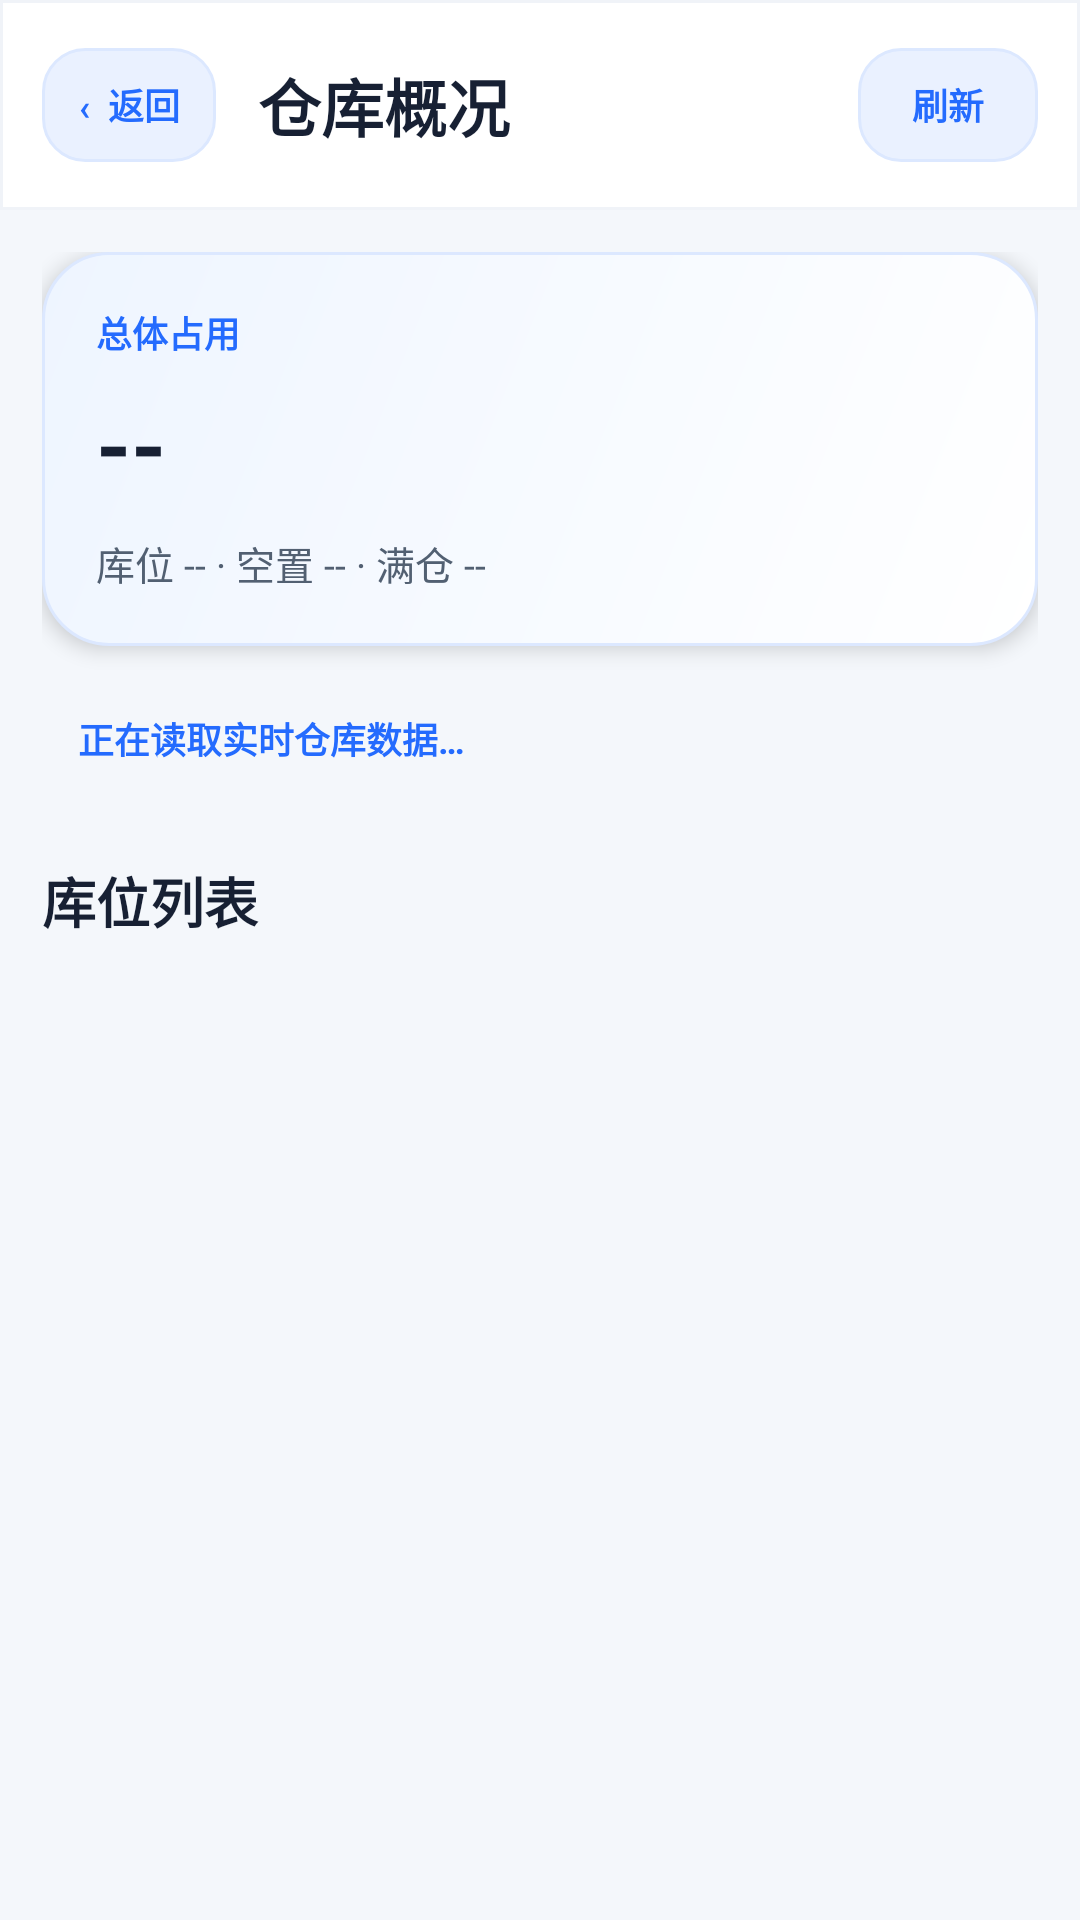

This screen was rendered from an Android layout file. Write that file and the resources it references.
<!-- AndroidManifest.xml: application theme AppTheme -->
<!-- res/layout/activity_warehouse_overview.xml -->
<?xml version="1.0" encoding="utf-8"?>
<LinearLayout xmlns:android="http://schemas.android.com/apk/res/android"
    android:layout_width="match_parent"
    android:layout_height="match_parent"
    android:background="@color/page_background"
    android:orientation="vertical">
    <LinearLayout
        android:layout_width="match_parent"
        android:layout_height="70dp"
        android:background="@drawable/bg_top_bar"
        android:gravity="center_vertical"
        android:orientation="horizontal"
        android:paddingStart="14dp"
        android:paddingEnd="14dp">
        <TextView
            android:id="@+id/overviewBackButton"
            android:layout_width="58dp"
            android:layout_height="38dp"
            android:background="@drawable/bg_outline"
            android:gravity="center"
            android:text="‹  返回"
            android:textColor="@color/primary"
            android:textSize="12sp"
            android:textStyle="bold" />
        <LinearLayout
            android:layout_width="0dp"
            android:layout_height="wrap_content"
            android:layout_marginStart="14dp"
            android:layout_weight="1"
            android:orientation="vertical">
            <TextView
                android:layout_width="wrap_content"
                android:layout_height="wrap_content"
                android:text="仓库概况"
                android:textColor="@color/text_primary"
                android:textSize="21sp"
                android:textStyle="bold" />
        </LinearLayout>
        <Button
            android:id="@+id/overviewRefreshButton"
            android:layout_width="60dp"
            android:layout_height="38dp"
            android:background="@drawable/bg_outline"
            android:minHeight="0dp"
            android:minWidth="0dp"
            android:padding="0dp"
            android:stateListAnimator="@null"
            android:text="刷新"
            android:textAllCaps="false"
            android:textColor="@color/primary"
            android:textSize="12sp"
            android:textStyle="bold" />
    </LinearLayout>
    <ScrollView
        android:layout_width="match_parent"
        android:layout_height="0dp"
        android:layout_weight="1"
        android:clipToPadding="false"
        android:fillViewport="true">
        <LinearLayout
            android:layout_width="match_parent"
            android:layout_height="wrap_content"
            android:orientation="vertical"
            android:paddingStart="14dp"
            android:paddingTop="14dp"
            android:paddingEnd="14dp"
            android:paddingBottom="24dp">
            <LinearLayout
                android:layout_width="match_parent"
                android:layout_height="wrap_content"
                android:background="@drawable/bg_hero"
                android:elevation="4dp"
                android:orientation="vertical"
                android:padding="18dp">
                <LinearLayout
                    android:layout_width="match_parent"
                    android:layout_height="wrap_content"
                    android:gravity="center_vertical"
                    android:orientation="horizontal">
                    <TextView
                        android:layout_width="0dp"
                        android:layout_height="wrap_content"
                        android:layout_weight="1"
                        android:text="总体占用"
                        android:textColor="@color/primary"
                        android:textSize="12sp"
                        android:textStyle="bold" />
                </LinearLayout>
                <TextView
                    android:id="@+id/overviewCapacityText"
                    android:layout_width="match_parent"
                    android:layout_height="wrap_content"
                    android:layout_marginTop="8dp"
                    android:text="--"
                    android:textColor="@color/text_primary"
                    android:textSize="30sp"
                    android:textStyle="bold" />
                <TextView
                    android:id="@+id/overviewCountsText"
                    android:layout_width="match_parent"
                    android:layout_height="wrap_content"
                    android:layout_marginTop="10dp"
                    android:lineSpacingExtra="3dp"
                    android:text="库位 -- · 空置 -- · 满仓 --"
                    android:textColor="@color/text_secondary"
                    android:textSize="13sp" />
            </LinearLayout>
            <TextView
                android:id="@+id/overviewStatusText"
                android:layout_width="match_parent"
                android:layout_height="wrap_content"
                android:layout_marginTop="10dp"
                android:background="@drawable/bg_feedback_info"
                android:padding="12dp"
                android:text="正在读取实时仓库数据…"
                android:textColor="@color/primary"
                android:textSize="12sp"
                android:textStyle="bold" />
            <LinearLayout
                android:layout_width="match_parent"
                android:layout_height="wrap_content"
                android:layout_marginTop="20dp"
                android:gravity="bottom"
                android:orientation="horizontal">
                <TextView
                    android:layout_width="0dp"
                    android:layout_height="wrap_content"
                    android:layout_weight="1"
                    android:text="库位列表"
                    android:textColor="@color/text_primary"
                    android:textSize="18sp"
                    android:textStyle="bold" />
            </LinearLayout>
            <LinearLayout
                android:id="@+id/warehouseOverviewList"
                android:layout_width="match_parent"
                android:layout_height="wrap_content"
                android:layout_marginTop="10dp"
                android:orientation="vertical" />
            <TextView
                android:id="@+id/warehouseOverviewEmptyText"
                android:layout_width="match_parent"
                android:layout_height="132dp"
                android:layout_marginTop="10dp"
                android:background="@drawable/bg_empty_state"
                android:gravity="center"
                android:text="暂无库位数据"
                android:textColor="@color/text_muted"
                android:textSize="13sp"
                android:visibility="gone" />
        </LinearLayout>
    </ScrollView>
</LinearLayout>
<!-- resources referenced by this layout -->
<resources>
  <color name="page_background">#F4F7FB</color>
  <color name="primary">#246BFE</color>
  <color name="text_muted">#7A869A</color>
  <color name="text_primary">#172033</color>
  <color name="text_secondary">#526072</color>
  <!-- drawable bg_empty_state (drawable) -->
  <?xml version="1.0" encoding="utf-8"?>
  <shape xmlns:android="http://schemas.android.com/apk/res/android" android:shape="rectangle">
      <solid android:color="#F8FAFD" />
      <stroke android:width="1dp" android:color="#E7EDF5" android:dashWidth="7dp" android:dashGap="5dp" />
      <corners android:radius="18dp" />
  </shape>
  <!-- drawable bg_hero (drawable) -->
  <?xml version="1.0" encoding="utf-8"?>
  <shape xmlns:android="http://schemas.android.com/apk/res/android" android:shape="rectangle">
      <gradient android:angle="135" android:startColor="#FFFFFF" android:endColor="#EEF5FF" />
      <stroke android:width="1dp" android:color="#DCE8FF" />
      <corners android:radius="22dp" />
  </shape>
  <!-- drawable bg_outline (drawable) -->
  <?xml version="1.0" encoding="utf-8"?>
  <shape xmlns:android="http://schemas.android.com/apk/res/android" android:shape="rectangle">
      <solid android:color="@color/primary_soft" />
      <stroke android:width="1dp" android:color="#DCE8FF" />
      <corners android:radius="14dp" />
  </shape>
  <!-- drawable bg_top_bar (drawable) -->
  <?xml version="1.0" encoding="utf-8"?>
  <shape xmlns:android="http://schemas.android.com/apk/res/android" android:shape="rectangle">
      <solid android:color="@color/surface" />
      <stroke android:width="1dp" android:color="#F0F3F8" />
  </shape>
  <style name="AppTheme" parent="android:style/Theme.Material.Light.NoActionBar">
          <item name="android:fontFamily">sans-serif</item>
          <item name="android:colorAccent">@color/primary</item>
          <item name="android:windowBackground">@color/page_background</item>
          <item name="android:navigationBarColor">@color/surface</item>
          <item name="android:statusBarColor">@color/surface</item>
          <item name="android:windowLightStatusBar">true</item>
          <item name="android:windowActionModeOverlay">true</item>
          <item name="android:windowNoTitle">true</item>
          <item name="android:alertDialogTheme">@style/AppAlertDialog</item>
      </style>
  <color name="primary_soft">#EAF1FF</color>
  <color name="surface">#FFFFFF</color>
  <style name="AppAlertDialog" parent="android:style/Theme.Material.Light.Dialog.Alert">
          <item name="android:colorAccent">@color/primary</item>
          <item name="android:windowBackground">@drawable/bg_dialog</item>
          <item name="android:windowMinWidthMajor">88%</item>
          <item name="android:windowMinWidthMinor">88%</item>
      </style>
  <!-- drawable bg_dialog (drawable) -->
  <?xml version="1.0" encoding="utf-8"?>
  <shape xmlns:android="http://schemas.android.com/apk/res/android" android:shape="rectangle">
      <solid android:color="@color/surface" />
      <corners android:radius="22dp" />
      <padding android:left="4dp" android:top="4dp" android:right="4dp" android:bottom="4dp" />
  </shape>
</resources>
